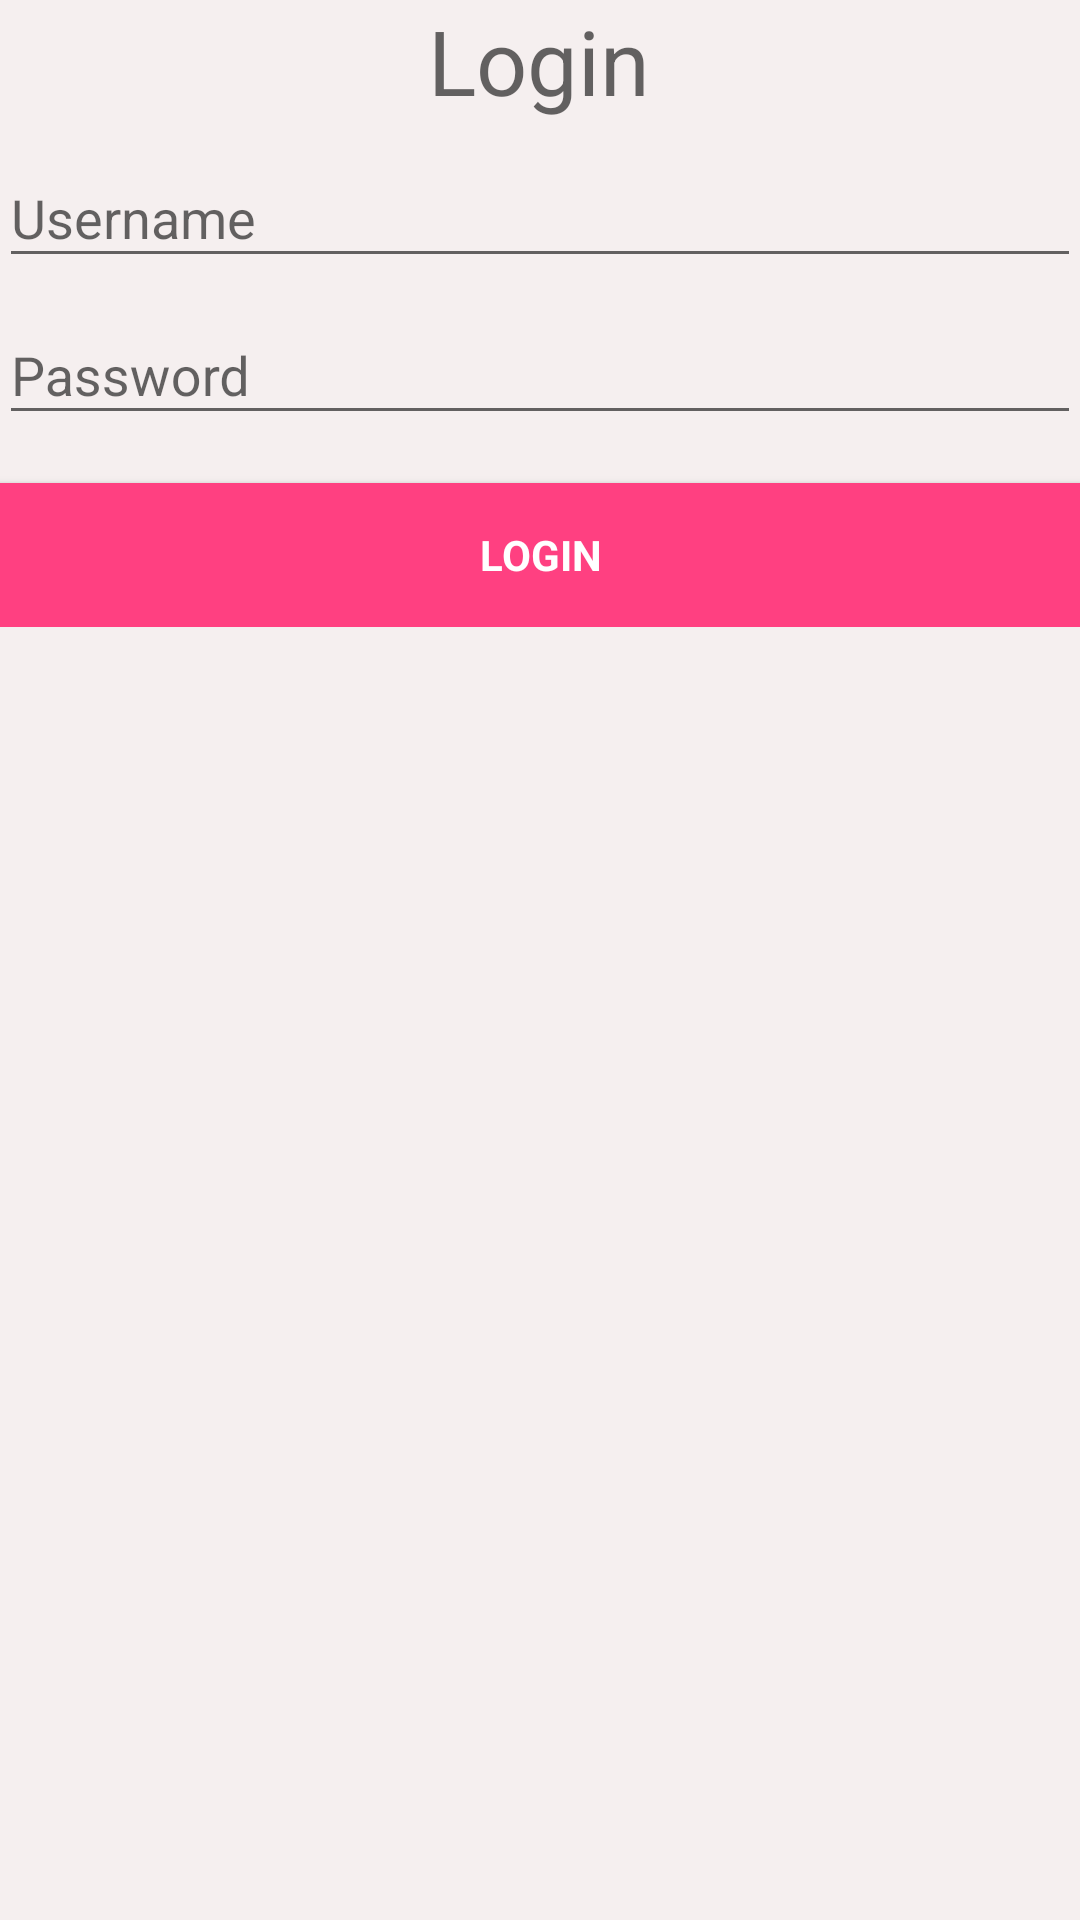

Layout XML and referenced resources for this Android screen:
<!-- AndroidManifest.xml: application theme AppTheme -->
<!-- res/layout/activity_login.xml -->
<LinearLayout xmlns:android="http://schemas.android.com/apk/res/android"
    xmlns:tools="http://schemas.android.com/tools"
    android:layout_width="match_parent"
    android:layout_height="match_parent"
    android:gravity="center_horizontal"
    android:orientation="vertical"
    android:paddingBottom="@dimen/activity_vertical_margin"
    android:paddingLeft="@dimen/activity_horizontal_margin"
    android:paddingRight="@dimen/activity_horizontal_margin"
    android:paddingTop="@dimen/activity_vertical_margin"
    tools:context="com.pa.announcement.LoginActivity"
    android:weightSum="1"
    android:background="@color/white">

    

    <TextView
        android:id="@+id/textView"
        android:layout_width="121dp"
        android:layout_height="wrap_content"
        android:gravity="center_horizontal"
        android:text="Login"
        android:textAlignment="center"
        android:textAppearance="@style/TextAppearance.Widget.AppCompat.Toolbar.Subtitle"
        android:textSize="30sp" />

    <ScrollView
        android:id="@+id/login_form"
        android:layout_width="match_parent"
        android:layout_height="wrap_content"
        android:layout_weight="0.11">

        <LinearLayout
            android:id="@+id/email_login_form"
            android:layout_width="match_parent"
            android:layout_height="wrap_content"
            android:orientation="vertical">

            <android.support.design.widget.TextInputLayout
                android:layout_width="match_parent"
                android:layout_height="wrap_content">

                <AutoCompleteTextView
                    android:id="@+id/email"
                    android:layout_width="match_parent"
                    android:layout_height="wrap_content"
                    android:hint="@string/prompt_email"
                    android:inputType="textEmailAddress"
                    android:maxLines="1"
                    android:singleLine="true" />

            </android.support.design.widget.TextInputLayout>

            <android.support.design.widget.TextInputLayout
                android:layout_width="match_parent"
                android:layout_height="wrap_content">

                <EditText
                    android:id="@+id/password"
                    android:layout_width="match_parent"
                    android:layout_height="wrap_content"
                    android:fontFamily="sans-serif"
                    android:hint="@string/prompt_password"
                    android:imeActionId="@+id/login"
                    android:imeActionLabel="@string/action_sign_in_short"
                    android:imeOptions="actionUnspecified"
                    android:inputType="textPassword"
                    android:maxLines="1"
                    android:singleLine="true"
                    android:visibility="visible" />

            </android.support.design.widget.TextInputLayout>

            <Button
                android:id="@+id/email_sign_in_button"
                style="?android:textAppearanceSmall"
                android:layout_width="match_parent"
                android:layout_height="wrap_content"
                android:layout_marginTop="16dp"
                android:background="@color/colorAccent"
                android:text="@string/action_sign_in"
                android:textAlignment="center"
                android:textColor="@android:color/background_light"
                android:textStyle="bold" />

        </LinearLayout>
    </ScrollView>

    <ProgressBar
        android:id="@+id/login_progress"
        style="?android:attr/progressBarStyleLarge"
        android:layout_width="wrap_content"
        android:layout_height="wrap_content"
        android:layout_marginBottom="8dp"
        android:visibility="gone" />

</LinearLayout>
<!-- resources referenced by this layout -->
<resources>
  <color name="colorAccent">#FF4081</color>
  <color name="white">#f5efef</color>
  <string name="action_sign_in">LOGIN </string>
  <string name="action_sign_in_short">LOGIN</string>
  <string name="prompt_email">Username</string>
  <string name="prompt_password">Password </string>
  <style name="AppTheme" parent="Theme.AppCompat.Light.NoActionBar">
          
  
          <item name="colorPrimary">@color/colorPrimary</item>
          <item name="colorPrimaryDark">@color/colorPrimaryDark</item>
          <item name="colorAccent">@color/colorAccent</item>
  
  
      </style>
  <color name="colorPrimary">#514def</color>
  <color name="colorPrimaryDark">#251bc0</color>
</resources>
